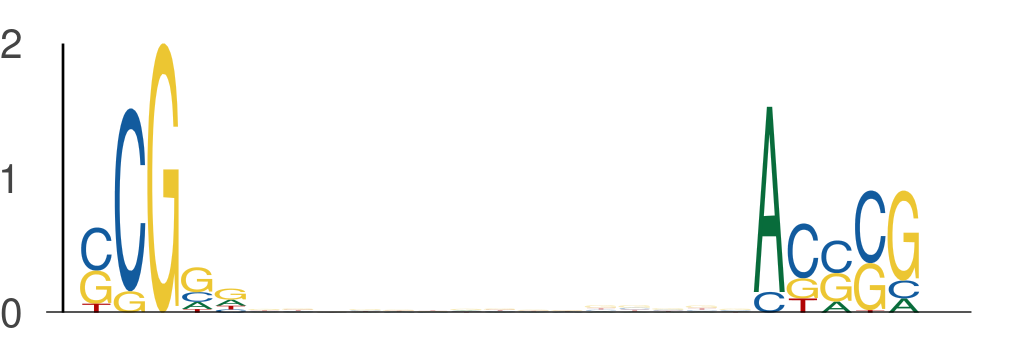

Source data for this figure (header and first rows):
seq_index, start_position, end_position, is_reversed_complement
7328, 19, 24, 0
7328, 39, 44, 0
1265, 20, 25, 0
1265, 40, 45, 0
5434, 22, 27, 0
5434, 42, 47, 0
7932, 40, 45, 0
7932, 60, 65, 0
3381, 24, 29, 0
3381, 44, 49, 0
1220, 26, 31, 0
1220, 46, 51, 0
2139, 29, 34, 0
2139, 49, 54, 0
1301, 54, 59, 0
1301, 74, 79, 0
6845, 47, 52, 0
6845, 67, 72, 0
315, 56, 61, 0
315, 76, 81, 0
7455, 39, 44, 0
7455, 59, 64, 0
6261, 33, 38, 0
6261, 53, 58, 0
4605, 51, 56, 0
4605, 71, 76, 0
734, 38, 43, 0
734, 58, 63, 0
4442, 21, 26, 0
4442, 41, 46, 0
2718, 43, 48, 0
2718, 63, 68, 0
7776, 22, 27, 0
7776, 42, 47, 0
1197, 47, 52, 0
1197, 67, 72, 0
7130, 8, 13, 0
7130, 28, 33, 0
5869, 55, 60, 0
5869, 75, 80, 0
4787, 29, 34, 0
4787, 49, 54, 0
1347, 26, 31, 0
1347, 46, 51, 0
276, 36, 41, 0
276, 56, 61, 0
439, 55, 60, 0
439, 75, 80, 0
3997, 9, 14, 0
3997, 29, 34, 0
5527, 8, 13, 0
5527, 28, 33, 0
4166, 56, 61, 0
4166, 76, 81, 0
957, 56, 61, 0
957, 76, 81, 0
3715, 45, 50, 0
3715, 65, 70, 0
5926, 48, 53, 0
5926, 68, 73, 0
... 418 more rows
